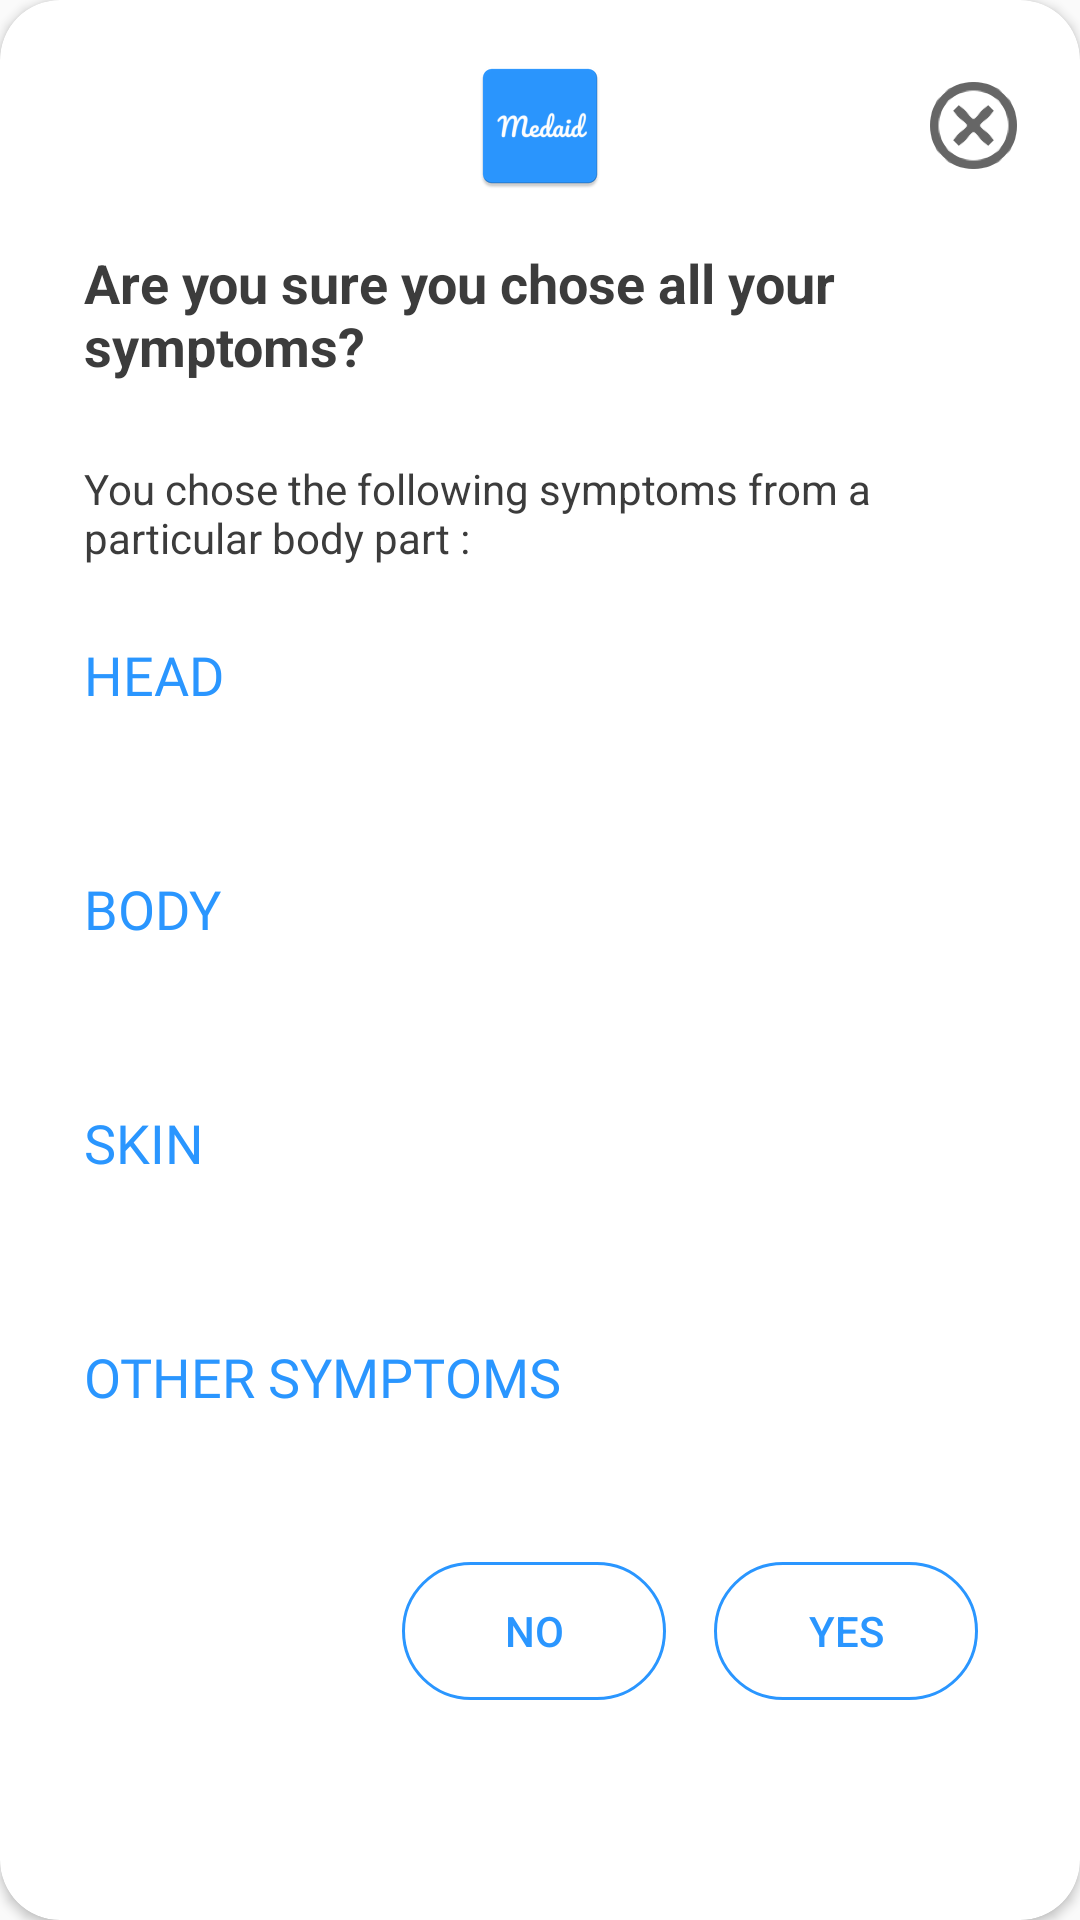

Reconstruct the res/layout file that produces this screen, plus the resources it refers to.
<!-- AndroidManifest.xml: application theme AppTheme -->
<!-- res/layout/custom_symptom_confirmation_dialog.xml -->
<?xml version="1.0" encoding="utf-8"?>
<androidx.cardview.widget.CardView xmlns:card_view="http://schemas.android.com/apk/res-auto"
    xmlns:android="http://schemas.android.com/apk/res/android"
    android:layout_width="wrap_content"
    android:layout_height="wrap_content"
    android:layout_gravity="center"
    card_view:cardCornerRadius="@dimen/card_corner_xlarge"
    android:elevation="@dimen/card_elevation">
    <ScrollView
        android:layout_width="match_parent"
        android:layout_height="match_parent"
        >
        <LinearLayout
            android:layout_width="match_parent"
            android:layout_height="wrap_content"
            android:orientation="vertical"
            android:padding="@dimen/padding_10"
            >
            <RelativeLayout
                android:layout_width="match_parent"
                android:layout_height="wrap_content">
            <ImageView
                android:layout_width="wrap_content"
                android:layout_height="wrap_content"
                android:src="@mipmap/ic_launcher"
                android:layout_margin="@dimen/margin_small"
                android:layout_centerInParent="true"
                />


            <ImageButton
                android:id="@+id/img_btn_close"
                android:layout_width="@dimen/image_button_size"
                android:layout_height="@dimen/image_button_size"
                android:scaleType="fitXY"
                android:src="@drawable/icon_cancel"
                android:background="@color/transparent"
                android:layout_margin="@dimen/margin_small"
                android:layout_alignParentRight="true"
                android:layout_centerVertical="true"
                android:visibility="visible"
                 />
            </RelativeLayout>
            <TextView

                android:layout_width="match_parent"
                android:layout_height="wrap_content"
                android:paddingHorizontal="@dimen/padding_10"
                android:text="Are you sure you chose all your symptoms?"
                android:textColor="@color/colorGray"
                android:textSize="@dimen/txt_size_x_large"
                android:textStyle="bold"
                android:layout_margin="@dimen/margin_small"
                />

            <LinearLayout
                android:id="@+id/symptom_layout"
                android:layout_width="wrap_content"
                android:layout_height="wrap_content"
                android:orientation="vertical"
                android:visibility="visible"
                android:padding="@dimen/padding_6">
                <TextView
                    android:layout_width="match_parent"
                    android:layout_height="wrap_content"
                    android:text="You chose the following symptoms from a particular body part :"
                    android:textColor="@color/colorGray"
                    android:padding="@dimen/padding_4"
                    android:layout_margin="@dimen/margin_small"
                    />
                <LinearLayout
                    android:id="@+id/ly_head_title"
                    android:layout_width="match_parent"
                    android:layout_height="wrap_content"
                    android:orientation="vertical"
                    android:visibility="visible">
                    <TextView
                        android:layout_width="match_parent"
                        android:layout_height="wrap_content"
                        android:text="HEAD"
                        android:textColor="@color/colorPrimary"
                        android:fontFamily="@font/dancing_script_bold"
                        android:textSize="@dimen/txt_size_x_large"
                        android:padding="@dimen/padding_4"
                        android:layout_margin="@dimen/margin_small"
                        android:visibility="visible"
                        />
                    <TextView
                        android:id="@+id/tv_head_symptoms"
                        android:layout_width="match_parent"
                        android:layout_height="wrap_content"
                        android:textColor="@color/colorPrimary"
                        android:textSize="@dimen/txt_size_large"
                        android:padding="@dimen/padding_4"
                        android:text=""
                        android:layout_marginHorizontal="@dimen/margin_large"
                        android:visibility="visible"
                        />
                </LinearLayout>
                <LinearLayout
                    android:id="@+id/ly_body_title"
                    android:layout_width="match_parent"
                    android:layout_height="wrap_content"
                    android:orientation="vertical"
                    android:visibility="visible">
                    <TextView
                        android:layout_width="match_parent"
                        android:layout_height="wrap_content"
                        android:text="BODY"
                        android:textColor="@color/colorPrimary"
                        android:fontFamily="@font/dancing_script_bold"
                        android:textSize="@dimen/txt_size_x_large"
                        android:padding="@dimen/padding_4"
                        android:layout_margin="@dimen/margin_small"
                        android:visibility="visible"
                        />
                    <TextView
                        android:id="@+id/tv_body_symptoms"
                        android:layout_width="match_parent"
                        android:layout_height="wrap_content"
                        android:textColor="@color/colorPrimary"
                        android:fontFamily="@font/share_regular"
                        android:textSize="@dimen/txt_size_large"
                        android:padding="@dimen/padding_4"
                        android:text=""
                        android:layout_marginHorizontal="@dimen/margin_large"
                        android:visibility="visible"
                        />
                </LinearLayout>
                <LinearLayout
                    android:id="@+id/ly_skin_title"
                    android:layout_width="match_parent"
                    android:layout_height="wrap_content"
                    android:orientation="vertical"
                    android:visibility="visible">
                    <TextView
                        android:layout_width="match_parent"
                        android:layout_height="wrap_content"
                        android:text="SKIN"
                        android:textColor="@color/colorPrimary"
                        android:fontFamily="@font/dancing_script_bold"
                        android:textSize="@dimen/txt_size_x_large"
                        android:padding="@dimen/padding_4"
                        android:layout_margin="@dimen/margin_small"
                        android:visibility="visible"
                        />
                    <TextView
                        android:id="@+id/tv_skin_symptoms"
                        android:layout_width="match_parent"
                        android:layout_height="wrap_content"
                        android:textColor="@color/colorPrimary"
                        android:fontFamily="@font/share_regular"
                        android:textSize="@dimen/txt_size_large"
                        android:padding="@dimen/padding_4"
                        android:text=""
                        android:layout_marginHorizontal="@dimen/margin_large"
                        android:visibility="visible"
                        />
                </LinearLayout>
                <LinearLayout
                    android:id="@+id/ly_other_title"
                    android:layout_width="match_parent"
                    android:layout_height="wrap_content"
                    android:orientation="vertical"
                    android:visibility="visible">
                    <TextView
                        android:layout_width="match_parent"
                        android:layout_height="wrap_content"
                        android:text="OTHER SYMPTOMS "
                        android:textColor="@color/colorPrimary"
                        android:fontFamily="@font/dancing_script_bold"
                        android:textSize="@dimen/txt_size_x_large"
                        android:padding="@dimen/padding_4"
                        android:layout_margin="@dimen/margin_small"
                        />
                    <TextView
                        android:id="@+id/tv_other_symptoms"
                        android:layout_width="match_parent"
                        android:layout_height="wrap_content"
                        android:textColor="@color/colorPrimary"
                        android:fontFamily="@font/share_regular"
                        android:textSize="@dimen/txt_size_large"
                        android:padding="@dimen/padding_4"
                        android:text=""
                        android:layout_marginHorizontal="@dimen/margin_large"
                        />
                </LinearLayout>
                <RelativeLayout
                    android:layout_width="wrap_content"
                    android:layout_height="wrap_content"
                    android:paddingHorizontal="@dimen/padding_10"
                    >
                    <Button
                        android:id="@+id/btn_cancel"
                        android:layout_width="wrap_content"
                        android:layout_height="@dimen/button_size"
                        android:background="@drawable/btn_shape_round"
                        android:text="no"
                        android:textColor="@color/colorPrimary"
                        android:layout_toLeftOf="@+id/btn_ok"
                        android:layout_margin="@dimen/margin_small"


                        />
                    <Button
                        android:id="@+id/btn_ok"
                        android:layout_width="wrap_content"
                        android:layout_height="@dimen/button_size"
                        android:background="@drawable/btn_shape_round"
                        android:text="yes"
                        android:textColor="@color/colorPrimary"
                        android:layout_alignParentRight="true"
                        android:layout_margin="@dimen/margin_small"

                        />
                </RelativeLayout>
            </LinearLayout>
            <LinearLayout
                android:id="@+id/no_symptom_layout"
                android:layout_width="match_parent"
                android:layout_height="wrap_content"
                android:orientation="vertical"
                android:visibility="gone">

                <ImageView
                    android:layout_width="150dp"
                    android:layout_height="150dp"
                    android:src="@drawable/empty"
                    android:scaleType="fitXY"
                    android:layout_gravity="center" />

                <TextView
                    android:layout_width="wrap_content"
                    android:layout_height="wrap_content"
                    android:fontFamily="@font/share_regular"
                    android:padding="@dimen/padding_10"
                    android:text="You Choose Nothing!!"
                    android:textColor="@color/colorPrimary"
                    android:layout_margin="@dimen/margin_large"
                    android:textSize="@dimen/txt_size_ex_large"
                    android:layout_gravity="center"/>
            </LinearLayout>

        </LinearLayout>
    </ScrollView>

</androidx.cardview.widget.CardView>
<!-- resources referenced by this layout -->
<resources>
  <color name="colorGray">#3C3C3C</color>
  <color name="colorPrimary">#2a96ff</color>
  <color name="transparent">#00000000</color>
  <dimen name="button_size">46dp</dimen>
  <dimen name="card_corner_xlarge">20dp</dimen>
  <dimen name="card_elevation">10dp</dimen>
  <dimen name="image_button_size">35dp</dimen>
  <dimen name="margin_large">24dp</dimen>
  <dimen name="margin_small">8dp</dimen>
  <dimen name="padding_10">10dp</dimen>
  <dimen name="padding_4">4dp</dimen>
  <dimen name="padding_6">6dp</dimen>
  <dimen name="txt_size_ex_large">20sp</dimen>
  <dimen name="txt_size_large">16sp</dimen>
  <dimen name="txt_size_x_large">18sp</dimen>
  <!-- drawable btn_shape_round (drawable) -->
  <?xml version="1.0" encoding="utf-8"?>
  <shape xmlns:android="http://schemas.android.com/apk/res/android"
      android:padding="16dp"
      android:shape="rectangle" >
      <stroke
          android:width="1dp"
          android:color="@color/colorPrimary" />
      <corners android:radius="@dimen/button_radius_xlarge" />
  </shape>
  <!-- drawable empty: png bitmap (drawable, 61547 bytes) -->
  <!-- drawable icon_cancel: png bitmap (drawable-hdpi, 10200 bytes) -->
  <!-- mipmap ic_launcher: png bitmap (mipmap-hdpi, 1794 bytes) -->
  <style name="AppTheme" parent="Theme.AppCompat.Light.NoActionBar">
          
          <item name="colorPrimary">@color/colorPrimary</item>
          <item name="colorPrimaryDark">@color/colorPrimaryDark</item>
          <item name="colorAccent">@color/colorAccent</item>
      </style>
  <dimen name="button_radius_xlarge">30dp</dimen>
  <color name="colorPrimaryDark">#0069cb</color>
  <color name="colorAccent">#2a96ff</color>
</resources>
